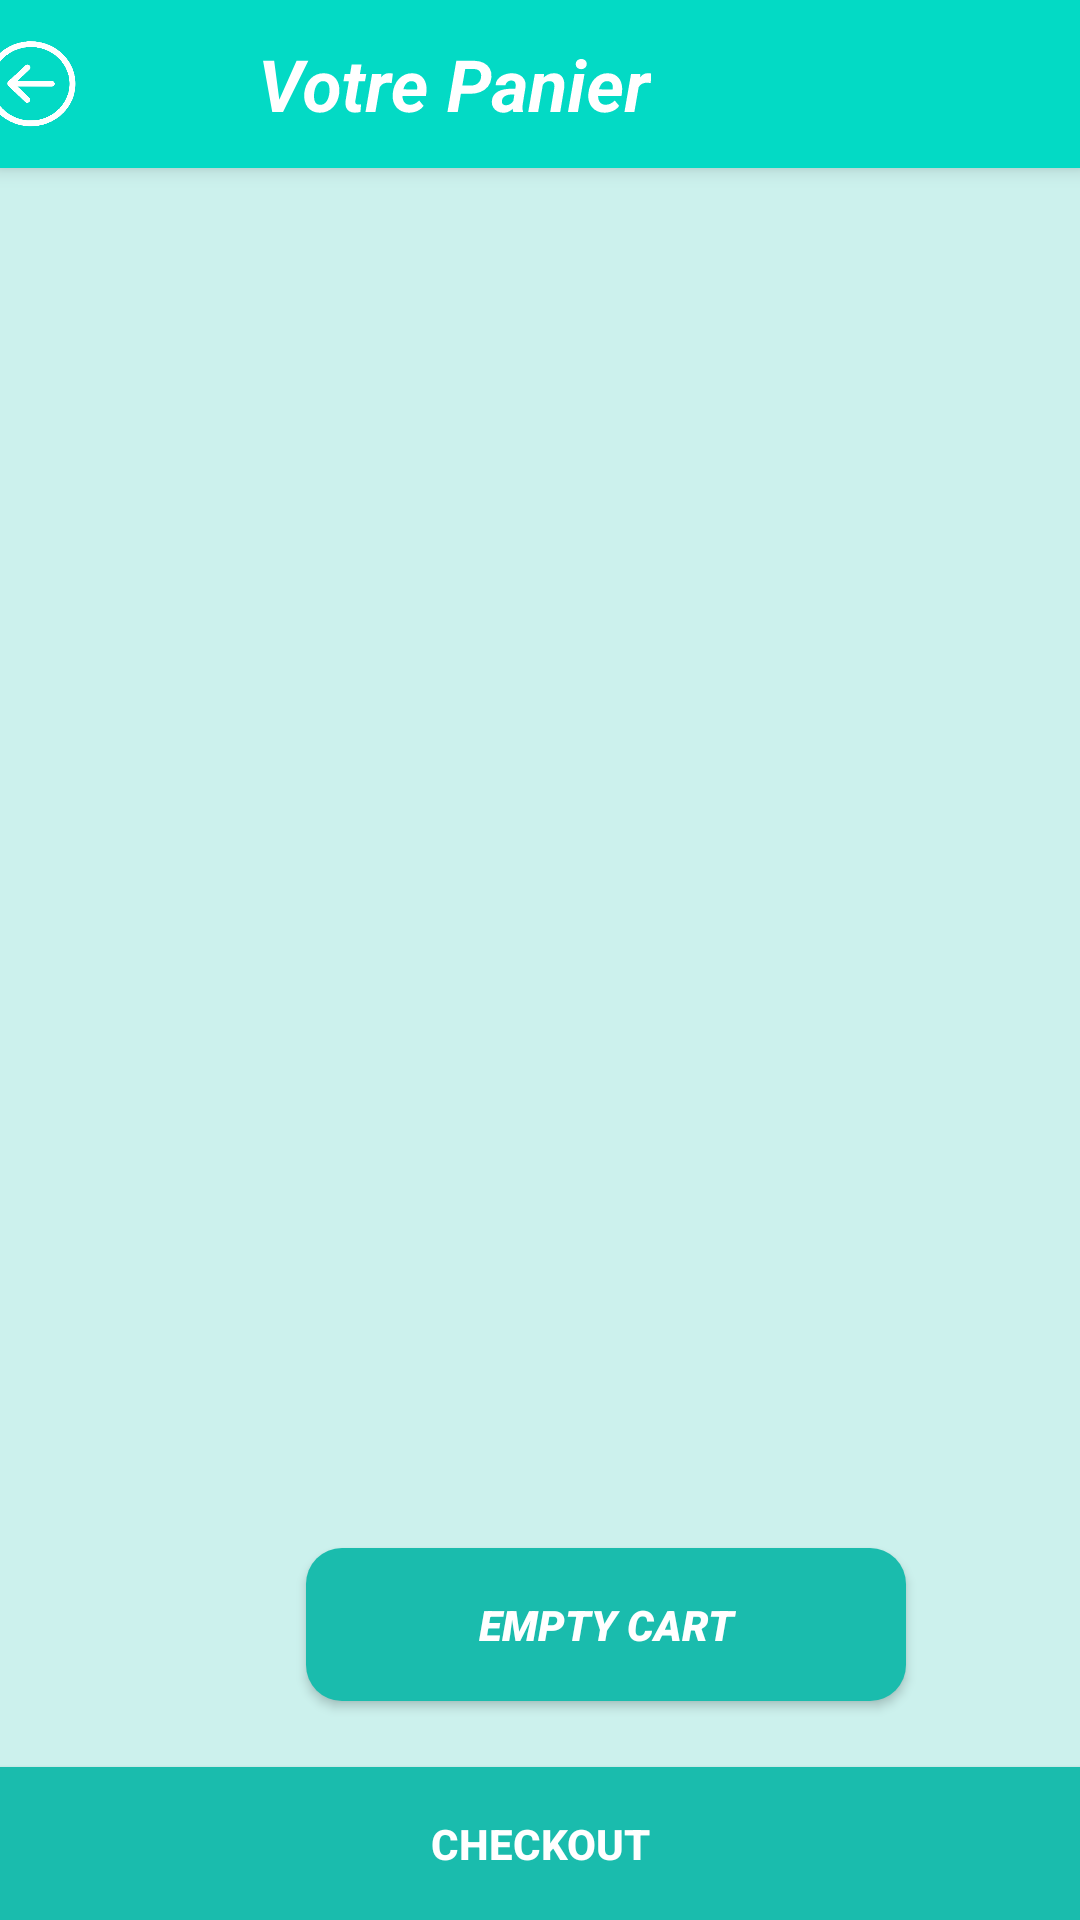

Here is an Android app screen rendered from its layout file. Give the layout XML and the strings, colors and styles it references.
<!-- AndroidManifest.xml: application theme Theme.SymatiqueApplication -->
<!-- res/layout/cart.xml -->
<RelativeLayout xmlns:android="http://schemas.android.com/apk/res/android"
    xmlns:app="http://schemas.android.com/apk/res-auto"
    android:layout_width="match_parent"
    android:layout_height="match_parent"
    android:background="@color/backg">

    

    

    

    <androidx.appcompat.widget.Toolbar
        android:id="@+id/toolbar"

        android:layout_width="match_parent"
        android:layout_height="?attr/actionBarSize"
        android:background="@color/teal_200"
        android:elevation="4dp"
        android:popupTheme="@style/ThemeOverlay.AppCompat.Light"
        android:rotationX="-360"
        android:theme="@style/ThemeOverlay.AppCompat.ActionBar">

        
        <TextView
            android:id="@+id/textView_headline"
            android:layout_width="wrap_content"
            android:layout_height="wrap_content"
            android:layout_gravity="center"
            android:text="Votre Panier"
            android:textColor="@android:color/white"
            android:textSize="24sp"
            android:textStyle="bold|italic"
            android:translationX="70dp" />

        
        <ImageView
            android:id="@+id/imageView_back"

            android:layout_width="wrap_content"
            android:layout_height="wrap_content"
            android:layout_gravity="end"
            android:clickable="true"
            android:focusable="true"
            android:paddingEnd="46dp"
            android:paddingRight="26dp"
            android:rotationX="2"
            android:rotationY="6"
            android:src="@drawable/ic_back"
            android:translationX="-220dp" />
    </androidx.appcompat.widget.Toolbar>

    <androidx.recyclerview.widget.RecyclerView
        android:id="@+id/cartRecyclerView"
        android:layout_width="match_parent"
        android:layout_height="712dp"
        android:layout_below="@id/toolbar"
        android:layout_marginTop="20dp"
        android:padding="10dp"
        app:layoutManager="androidx.recyclerview.widget.LinearLayoutManager" />

    <Button
        android:id="@+id/button_checkout"
        android:layout_width="match_parent"
        android:layout_height="wrap_content"
        android:layout_alignParentBottom="true"
        android:layout_marginBottom="0dp"
        android:background="@color/teal_200"
        android:padding="16dp"
        android:text="Checkout"
        android:textColor="@android:color/white"
        android:textStyle="bold"
        app:backgroundTint="#1ABCAD" />

    <Button
        android:id="@+id/button_emptycart"
        android:layout_width="200dp"
        android:layout_height="wrap_content"
        android:layout_above="@+id/button_checkout"
        android:layout_alignParentStart="true"
        android:layout_alignParentLeft="true"
        android:layout_marginStart="47dp"
        android:layout_marginLeft="47dp"
        android:layout_marginBottom="13dp"
        android:background="@drawable/rounded_corner"
        android:fontFamily="sans-serif-black"
        android:onClick="onEmptyCartButtonClick"
        android:padding="16dp"
        android:text="Empty Cart"
        android:textColor="@android:color/white"
        android:textStyle="bold|italic"
        android:translationX="55dp"
        android:translationY="-9dp"
        app:backgroundTint="#1ABCAD" />

</RelativeLayout>
<!-- resources referenced by this layout -->
<resources>
  <color name="backg">#CCF1ED</color>
  <color name="teal_200">#FF03DAC5</color>
  <!-- drawable ic_back: png bitmap (drawable, 8426 bytes) -->
  <!-- drawable rounded_corner (drawable) -->
  <shape xmlns:android="http://schemas.android.com/apk/res/android"
      android:shape="rectangle">
      <corners android:radius="12dp" /> 
      <solid android:color="#E8E6E6" /> 
  </shape>
  <style name="Theme.SymatiqueApplication" parent="Theme.MaterialComponents.DayNight.NoActionBar">
          
          <item name="colorPrimary">@color/purple_500</item>
          <item name="colorPrimaryVariant">@color/purple_700</item>
          <item name="colorOnPrimary">@color/white</item>
          
          <item name="colorSecondary">@color/teal_200</item>
          <item name="colorSecondaryVariant">@color/teal_700</item>
          <item name="colorOnSecondary">@color/black</item>
          
          <item name="android:statusBarColor" tools:targetApi="21">?attr/colorPrimaryVariant</item>
          
      </style>
  <color name="purple_500">#FF6200EE</color>
  <color name="purple_700">#FF3700B3</color>
  <color name="white">#FFFFFFFF</color>
  <color name="teal_700">#FF018786</color>
  <color name="black">#FF000000</color>
</resources>
